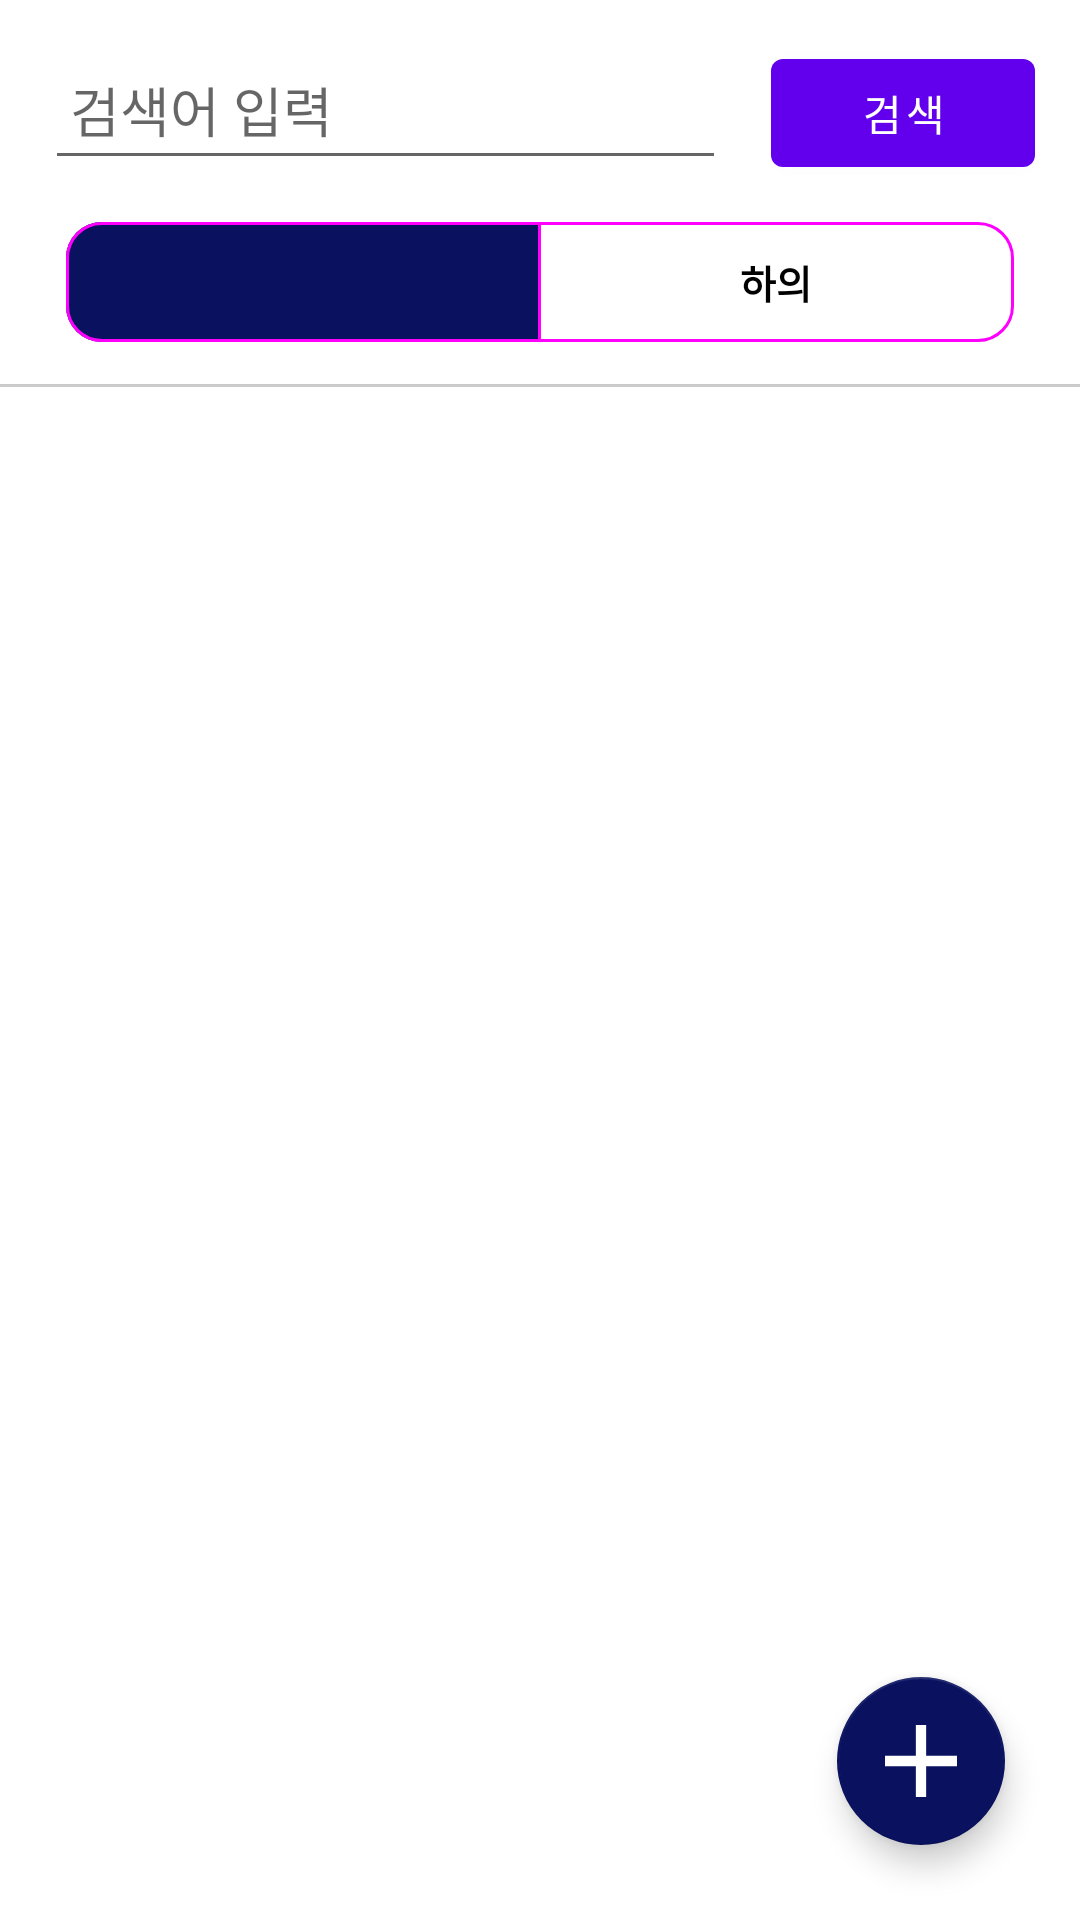

Layout XML and referenced resources for this Android screen:
<!-- AndroidManifest.xml: fallback theme Theme.MaterialComponents.DayNight.NoActionBar -->
<!-- res/layout/fragment_search.xml -->
<?xml version="1.0" encoding="utf-8"?>
<androidx.constraintlayout.widget.ConstraintLayout
    xmlns:android="http://schemas.android.com/apk/res/android"
    xmlns:app="http://schemas.android.com/apk/res-auto"
    xmlns:tools="http://schemas.android.com/tools"
    android:layout_width="match_parent"
    android:layout_height="match_parent"
    tools:context=".SearchFragment">
    <LinearLayout
        android:id="@+id/search_area"
        android:layout_width="match_parent"
        android:layout_height="wrap_content"
        android:orientation="horizontal"
        app:layout_constraintEnd_toEndOf="parent"
        app:layout_constraintStart_toStartOf="parent"
        app:layout_constraintTop_toTopOf="parent">

        <EditText
            android:id="@+id/editSearch"
            android:layout_width="match_parent"
            android:layout_height="50dp"
            android:layout_marginLeft="15dp"
            android:layout_marginTop="10dp"
            android:layout_marginRight="15dp"
            android:layout_weight="1"
            android:hint=" 검색어 입력"
            android:inputType="text" />

        <Button
            android:id="@+id/searchProductBtn"
            android:layout_width="wrap_content"
            android:layout_height="wrap_content"
            android:layout_marginRight="15dp"
            android:layout_marginTop="10dp"
            android:text="검색" />

    </LinearLayout>

    <com.google.android.material.button.MaterialButtonToggleGroup
        android:id="@+id/radioGroup"
        android:layout_width="match_parent"
        android:layout_height="wrap_content"
        android:paddingHorizontal="8dp"
        android:layout_marginTop="10dp"
        android:layout_marginHorizontal="14dp"
        app:selectionRequired="true"
        app:singleSelection="true"
        app:checkedButton="@id/button_top"
        app:layout_constraintEnd_toEndOf="parent"
        app:layout_constraintStart_toStartOf="parent"
        app:layout_constraintTop_toBottomOf="@+id/search_area" >

        <Button
            style="@style/Widget.Wardrobe.Button.ButtonGroupItem"
            android:id="@+id/button_top"
            android:layout_width="wrap_content"
            android:layout_height="match_parent"
            android:layout_weight="1"
            android:text="상의"
            android:textStyle="bold"
            android:textSize="13sp"
            android:textAlignment="center"
            android:backgroundTint="@color/button_toggle_group_background_tint"
            android:textColor="@drawable/selector_community_button_text" />

        <Button
            style="@style/Widget.Wardrobe.Button.ButtonGroupItem"
            android:id="@+id/button_bottom"
            android:layout_width="wrap_content"
            android:layout_height="match_parent"
            android:layout_weight="1"
            android:text="하의"
            android:textStyle="bold"
            android:textSize="13sp"
            android:textAlignment="center"
            android:backgroundTint="@color/button_toggle_group_background_tint"
            android:textColor="@drawable/selector_community_button_text" />

    </com.google.android.material.button.MaterialButtonToggleGroup>
    <View
        android:id="@+id/line2"
        android:layout_width="match_parent"
        android:layout_height="1dp"
        android:layout_marginTop="10dp"
        android:background="@color/lightgray"
        app:layout_constraintEnd_toEndOf="parent"
        app:layout_constraintStart_toStartOf="parent"
        app:layout_constraintTop_toBottomOf="@id/radioGroup" />

    <androidx.recyclerview.widget.RecyclerView
        android:id="@+id/recyclerView_top"
        android:layout_width="match_parent"
        android:layout_height="0dp"
        android:layout_marginTop="15dp"
        app:layout_constraintBottom_toBottomOf="parent"
        app:layout_constraintEnd_toEndOf="parent"
        app:layout_constraintStart_toStartOf="parent"
        app:layout_constraintTop_toBottomOf="@+id/line2" />

    <androidx.recyclerview.widget.RecyclerView
        android:visibility="gone"
        android:id="@+id/recyclerView_bottom"
        android:layout_width="match_parent"
        android:layout_height="0dp"
        android:layout_marginTop="15dp"
        app:layout_constraintBottom_toBottomOf="parent"
        app:layout_constraintEnd_toEndOf="parent"
        app:layout_constraintStart_toStartOf="parent"
        app:layout_constraintTop_toBottomOf="@+id/line2" />

    <com.google.android.material.floatingactionbutton.FloatingActionButton
        android:id="@+id/floatingActionButton"
        android:layout_width="wrap_content"
        android:layout_height="wrap_content"
        android:layout_marginEnd="25dp"
        android:layout_marginBottom="25dp"
        app:tint="@color/white"
        app:srcCompat="@drawable/button_fab"
        app:backgroundTint="@color/primaryColor"
        app:layout_constraintBottom_toBottomOf="parent"
        app:layout_constraintEnd_toEndOf="parent" />

    <com.google.android.material.floatingactionbutton.FloatingActionButton
        android:id="@+id/floatingActionButton_Add"
        android:layout_width="wrap_content"
        android:layout_height="wrap_content"
        android:visibility="invisible"
        android:layout_marginBottom="40dp"
        android:layout_marginEnd="25dp"
        app:tint="@color/yellow"
        app:srcCompat="@drawable/button_fab_add"
        app:backgroundTint="@color/primaryColor_tonedown"
        app:layout_constraintBottom_toTopOf="@id/floatingActionButton"
        app:layout_constraintEnd_toEndOf="parent" />

    <com.google.android.material.floatingactionbutton.FloatingActionButton
        android:id="@+id/floatingActionButton_Codi"
        android:layout_width="wrap_content"
        android:layout_height="wrap_content"
        android:layout_marginEnd="40dp"
        android:layout_marginBottom="25dp"
        android:visibility="invisible"
        app:tint="@color/yellow"
        app:srcCompat="@drawable/button_fab_codi"
        app:backgroundTint="@color/primaryColor_tonedown"
        app:layout_constraintBottom_toBottomOf="parent"
        app:layout_constraintEnd_toStartOf="@id/floatingActionButton" />


</androidx.constraintlayout.widget.ConstraintLayout>
<!-- resources referenced by this layout -->
<resources>
  <color name="lightgray">#CBCBCB</color>
  <color name="primaryColor">#0A1260</color>
  <color name="primaryColor_tonedown">#313667</color>
  <color name="white">#FFFFFFFF</color>
  <color name="yellow">#FAFF00</color>
  <!-- drawable button_fab (drawable) -->
  <vector xmlns:android="http://schemas.android.com/apk/res/android"
      android:width="30dp"
      android:height="30dp"
      android:viewportWidth="30"
      android:viewportHeight="30">
    <path
        android:pathData="M30,17.143H17.143V30H12.857V17.143H0V12.857H12.857V0H17.143V12.857H30V17.143Z"
        android:fillColor="#ffffff"/>
  </vector>
  <!-- drawable button_fab_add (drawable) -->
  <vector xmlns:android="http://schemas.android.com/apk/res/android"
      android:width="25dp"
      android:height="20dp"
      android:viewportWidth="25"
      android:viewportHeight="20">
    <path
        android:pathData="M22.5,2.5H12.5L10,0H2.5C1.125,0 0.013,1.125 0.013,2.5L0,17.5C0,18.875 1.125,20 2.5,20H22.5C23.875,20 25,18.875 25,17.5V5C25,3.625 23.875,2.5 22.5,2.5ZM22.5,17.5H2.5V5H22.5V17.5ZM7.5,11.262L9.262,13.025L11.25,11.05V16.25H13.75V11.05L15.738,13.038L17.5,11.262L12.512,6.25L7.5,11.262Z"
        android:fillColor="#000000"/>
  </vector>
  <!-- drawable button_fab_codi (drawable) -->
  <vector xmlns:android="http://schemas.android.com/apk/res/android"
      android:width="24dp"
      android:height="24dp"
      android:viewportWidth="24"
      android:viewportHeight="24">
    <path
        android:pathData="M7.969,4.776L4.784,7.957L20.69,23.882L23.875,20.7L7.969,4.776Z"
        android:fillColor="#000000"/>
    <path
        android:pathData="M12.734,0L9.551,3.184L15.918,9.549L19.101,6.365L12.734,0Z"
        android:fillColor="#000000"/>
    <path
        android:pathData="M3.183,9.552L0,12.735L6.366,19.101L9.549,15.918L3.183,9.552Z"
        android:fillColor="#000000"/>
  </vector>
  <!-- drawable selector_community_button_text (drawable) -->
  <?xml version="1.0" encoding="utf-8"?>
  <selector xmlns:android="http://schemas.android.com/apk/res/android">
      <item android:state_checked="true" android:color="@color/primaryColor">
      </item>
      <item android:state_checked="false" android:color="@color/black">
      </item>
  </selector>
  <style name="Widget.Wardrobe.Button.ButtonGroupItem" parent="Widget.Material3.Button.OutlinedButton">
          <item name="shapeAppearanceOverlay">@style/ButtonGroupItemShapeAppearance</item>
      </style>
  <color name="black">#FF000000</color>
  <style name="ButtonGroupItemShapeAppearance">
          <item name="cornerFamily">rounded</item>
          <item name="cornerSize">12dp</item>
      </style>
</resources>
